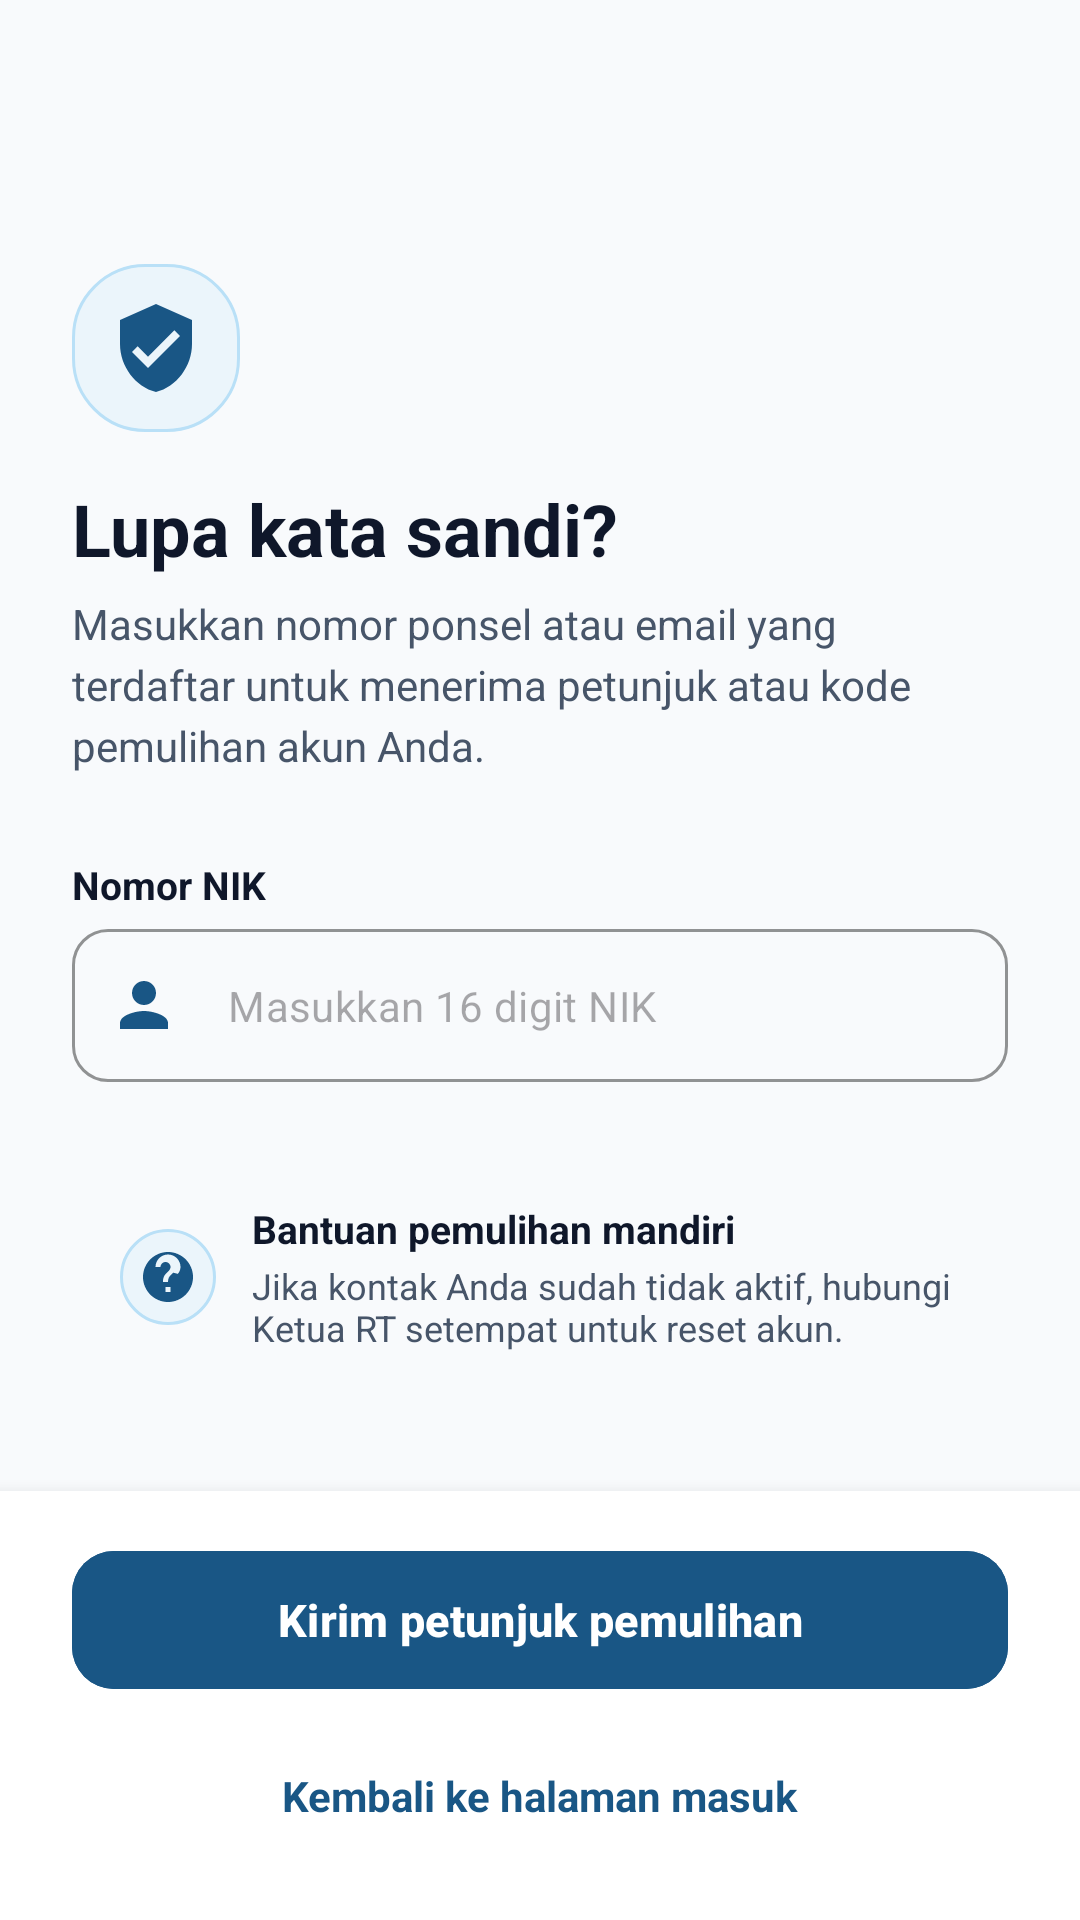

Reconstruct the res/layout file that produces this screen, plus the resources it refers to.
<!-- AndroidManifest.xml: application theme Theme.SIPANTAS -->
<!-- res/layout/activity_forgot_password.xml -->
<?xml version="1.0" encoding="utf-8"?>
<androidx.constraintlayout.widget.ConstraintLayout xmlns:android="http://schemas.android.com/apk/res/android"
    xmlns:app="http://schemas.android.com/apk/res-auto"
    xmlns:tools="http://schemas.android.com/tools"
    android:id="@+id/forgot_root"
    android:layout_width="match_parent"
    android:layout_height="match_parent"
    android:background="@color/bg_page">

    <androidx.core.widget.NestedScrollView
        android:layout_width="match_parent"
        android:layout_height="0dp"
        android:fillViewport="true"
        app:layout_constraintBottom_toTopOf="@id/bottom_container"
        app:layout_constraintTop_toTopOf="parent">

        <LinearLayout
            android:layout_width="match_parent"
            android:layout_height="wrap_content"
            android:orientation="vertical"
            android:paddingHorizontal="24dp"
            android:paddingTop="28dp"
            android:paddingBottom="24dp">

            <ImageView
                android:id="@+id/btn_back"
                android:layout_width="40dp"
                android:layout_height="40dp"
                android:background="?attr/selectableItemBackgroundBorderless"
                android:contentDescription="Kembali"
                android:padding="8dp"
                android:src="@drawable/ic_arrow_back" />

            
            <ImageView
                android:layout_width="56dp"
                android:layout_height="56dp"
                android:layout_marginTop="20dp"
                android:background="@drawable/bg_role_chip"
                android:padding="12dp"
                android:src="@drawable/ic_shield_security"
                app:tint="@color/brand_primary" />

            <TextView
                android:layout_width="wrap_content"
                android:layout_height="wrap_content"
                android:layout_marginTop="16dp"
                android:text="Lupa kata sandi?"
                android:textColor="@color/text_primary"
                android:textSize="24sp"
                android:textStyle="bold" />

            <TextView
                android:layout_width="wrap_content"
                android:layout_height="wrap_content"
                android:layout_marginTop="6dp"
                android:lineSpacingExtra="4dp"
                android:text="Masukkan nomor ponsel atau email yang terdaftar untuk menerima petunjuk atau kode pemulihan akun Anda."
                android:textColor="@color/text_secondary"
                android:textSize="14sp" />

            
            <TextView
                android:layout_width="wrap_content"
                android:layout_height="wrap_content"
                android:layout_marginTop="28dp"
                android:text="Nomor NIK"
                android:textColor="@color/text_primary"
                android:textSize="13sp"
                android:textStyle="bold" />

            <com.google.android.material.textfield.TextInputLayout
                style="@style/Widget.MaterialComponents.TextInputLayout.OutlinedBox"
                android:layout_width="match_parent"
                android:layout_height="wrap_content"
                android:layout_marginTop="6dp"
                app:boxCornerRadiusBottomEnd="12dp"
                app:boxCornerRadiusBottomStart="12dp"
                app:boxCornerRadiusTopEnd="12dp"
                app:boxCornerRadiusTopStart="12dp"
                app:boxStrokeColor="@color/brand_primary"
                app:hintEnabled="false"
                app:startIconDrawable="@drawable/ic_person"
                app:startIconTint="@color/brand_primary">

                <com.google.android.material.textfield.TextInputEditText
                    android:id="@+id/et_identifier"
                    android:layout_width="match_parent"
                    android:layout_height="wrap_content"
                    android:hint="Masukkan 16 digit NIK"
                    android:inputType="number"
                    android:padding="16dp"
                    android:textColor="@color/text_primary"
                    android:textSize="14sp" />
            </com.google.android.material.textfield.TextInputLayout>

            
            <LinearLayout
                android:layout_width="match_parent"
                android:layout_height="wrap_content"
                android:layout_marginTop="24dp"
                android:background="@drawable/bg_rounded_card"
                android:gravity="center_vertical"
                android:orientation="horizontal"
                android:padding="16dp">

                <ImageView
                    android:layout_width="32dp"
                    android:layout_height="32dp"
                    android:background="@drawable/bg_role_chip"
                    android:padding="6dp"
                    android:src="@drawable/ic_help_support"
                    app:tint="@color/brand_primary" />

                <LinearLayout
                    android:layout_width="0dp"
                    android:layout_height="wrap_content"
                    android:layout_marginStart="12dp"
                    android:layout_weight="1"
                    android:orientation="vertical">

                    <TextView
                        android:layout_width="wrap_content"
                        android:layout_height="wrap_content"
                        android:text="Bantuan pemulihan mandiri"
                        android:textColor="@color/text_primary"
                        android:textSize="13sp"
                        android:textStyle="bold" />

                    <TextView
                        android:layout_width="wrap_content"
                        android:layout_height="wrap_content"
                        android:layout_marginTop="2dp"
                        android:text="Jika kontak Anda sudah tidak aktif, hubungi Ketua RT setempat untuk reset akun."
                        android:textColor="@color/text_secondary"
                        android:textSize="12sp" />
                </LinearLayout>
            </LinearLayout>

        </LinearLayout>
    </androidx.core.widget.NestedScrollView>

    
    <LinearLayout
        android:id="@+id/bottom_container"
        android:layout_width="match_parent"
        android:layout_height="wrap_content"
        android:background="@color/card_bg"
        android:elevation="8dp"
        android:orientation="vertical"
        android:paddingHorizontal="24dp"
        android:paddingTop="16dp"
        android:paddingBottom="24dp"
        app:layout_constraintBottom_toBottomOf="parent">

        <com.google.android.material.button.MaterialButton
            android:id="@+id/btn_send_recovery"
            android:layout_width="match_parent"
            android:layout_height="54dp"
            android:backgroundTint="@color/brand_primary"
            android:text="Kirim petunjuk pemulihan"
            android:textColor="@color/white"
            android:textSize="15sp"
            android:textStyle="bold"
            app:cornerRadius="14dp" />

        <TextView
            android:id="@+id/btn_back_to_login"
            android:layout_width="wrap_content"
            android:layout_height="wrap_content"
            android:layout_gravity="center_horizontal"
            android:layout_marginTop="14dp"
            android:padding="8dp"
            android:text="Kembali ke halaman masuk"
            android:textColor="@color/brand_primary"
            android:textSize="14sp"
            android:textStyle="bold" />
    </LinearLayout>

</androidx.constraintlayout.widget.ConstraintLayout>
<!-- resources referenced by this layout -->
<resources>
  <color name="bg_page">#F8FAFC</color>
  <color name="brand_primary">#195685</color>
  <color name="card_bg">#FFFFFFFF</color>
  <color name="text_primary">#0F172A</color>
  <color name="text_secondary">#475569</color>
  <color name="white">#FFFFFFFF</color>
  <!-- drawable bg_role_chip (drawable) -->
  <?xml version="1.0" encoding="utf-8"?>
  <shape xmlns:android="http://schemas.android.com/apk/res/android"
      android:shape="rectangle">
      <solid android:color="@color/brand_primary_light" />
      <corners android:radius="24dp" />
      <stroke
          android:width="1dp"
          android:color="#B9E0F7" />
  </shape>
  <!-- drawable ic_help_support (drawable) -->
  <vector xmlns:android="http://schemas.android.com/apk/res/android"
      android:width="24dp"
      android:height="24dp"
      android:viewportWidth="24"
      android:viewportHeight="24">
    <path
        android:fillColor="@color/brand_accent"
        android:pathData="M12,2C6.48,2 2,6.48 2,12s4.48,10 10,10 10,-4.48 10,-10S17.52,2 12,2zm1,16h-2v-2h2v2zm1.07,-7.75l-0.9,0.92C12.45,11.9 12,12.5 12,14h-2v-0.5c0,-1.1 0.45,-2.1 1.17,-2.83l1.24,-1.26c0.37,-0.36 0.59,-0.86 0.59,-1.41 0,-1.1 -0.9,-2 -2,-2s-2,0.9 -2,2H7c0,-2.76 2.24,-5 5,-5s5,2.24 5,5c0,1.04 -0.42,1.99 -1.07,2.75z"/>
  </vector>
  <!-- drawable ic_person (drawable) -->
  <vector xmlns:android="http://schemas.android.com/apk/res/android"
      android:width="24dp"
      android:height="24dp"
      android:viewportWidth="24"
      android:viewportHeight="24">
    <path
        android:fillColor="@color/brand_primary"
        android:pathData="M12,12c2.21,0 4,-1.79 4,-4s-1.79,-4 -4,-4 -4,1.79 -4,4 1.79,4 4,4zm0,2c-2.67,0 -8,1.34 -8,4v2h16v-2c0,-2.66 -5.33,-4 -8,-4z"/>
  </vector>
  <!-- drawable ic_shield_security (drawable) -->
  <vector xmlns:android="http://schemas.android.com/apk/res/android"
      android:width="24dp"
      android:height="24dp"
      android:viewportWidth="24"
      android:viewportHeight="24">
    <path
        android:fillColor="@color/brand_primary"
        android:pathData="M12,1L3,5v6c0,5.55 3.84,10.74 9,12 5.16,-1.26 9,-6.45 9,-12V5l-9,-4zm-2,16l-4,-4 1.41,-1.41L10,14.17l6.59,-6.59L18,9l-8,8z"/>
  </vector>
  <style name="Theme.SIPANTAS" parent="Base.Theme.SIPANTAS" />
  <color name="brand_primary_light">#EBF5FB</color>
  <color name="brand_accent">#48A27A</color>
  <style name="Base.Theme.SIPANTAS" parent="Theme.Material3.DayNight.NoActionBar">
          
          <item name="colorPrimary">@color/brand_primary</item>
          <item name="colorSecondary">@color/brand_primary</item>
          <item name="android:windowBackground">@color/bg_page</item>
          <item name="android:statusBarColor">@color/bg_page</item>
          <item name="android:windowLightStatusBar">true</item>
          <item name="buttonBarNegativeButtonStyle">@style/Widget.SIPANTAS.Button.Text</item>
          <item name="buttonBarPositiveButtonStyle">@style/Widget.SIPANTAS.Button.Text</item>
          <item name="buttonBarNeutralButtonStyle">@style/Widget.SIPANTAS.Button.Text</item>
      </style>
  <style name="Widget.SIPANTAS.Button.Text" parent="Widget.Material3.Button.TextButton">
          <item name="android:textColor">@color/brand_primary</item>
          <item name="rippleColor">@color/brand_primary_light</item>
      </style>
</resources>
